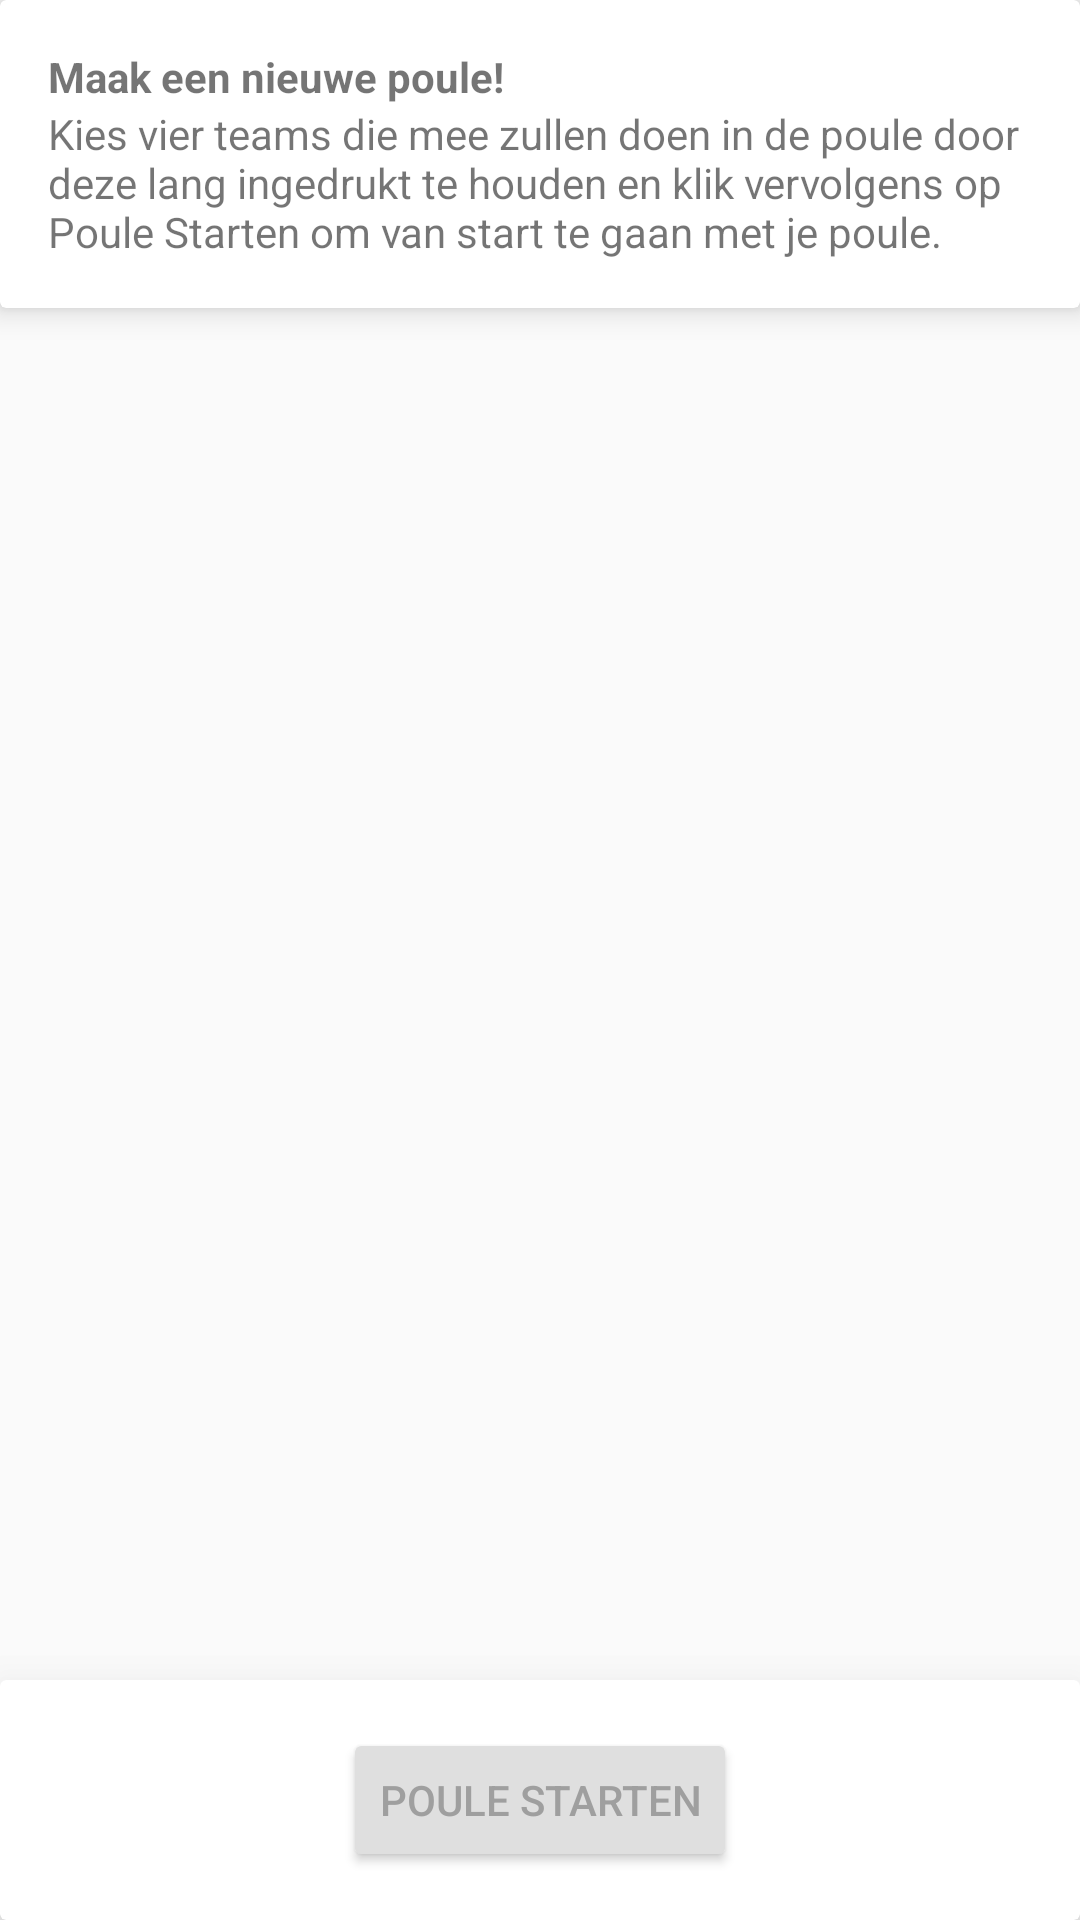

Layout XML and referenced resources for this Android screen:
<!-- AndroidManifest.xml: application theme AppTheme -->
<!-- res/layout/activity_create_poule.xml -->
<?xml version="1.0" encoding="utf-8"?>
<android.support.constraint.ConstraintLayout xmlns:android="http://schemas.android.com/apk/res/android"
    xmlns:app="http://schemas.android.com/apk/res-auto"
    xmlns:tools="http://schemas.android.com/tools"
    android:layout_width="match_parent"
    android:layout_height="match_parent"
    tools:context=".activities.CreatePouleActivity">

    <android.support.v7.widget.CardView
        android:id="@+id/header_cardview"
        android:layout_width="match_parent"
        android:layout_height="wrap_content"
        app:cardElevation="6dp"
        app:layout_constraintEnd_toEndOf="parent"
        app:layout_constraintStart_toStartOf="parent"
        app:layout_constraintTop_toTopOf="parent">

        <android.support.constraint.ConstraintLayout
            android:layout_width="match_parent"
            android:layout_height="wrap_content">

            <TextView
                android:id="@+id/poule_creation_title"
                android:layout_width="match_parent"
                android:layout_height="wrap_content"
                android:layout_marginEnd="16dp"
                android:layout_marginLeft="16dp"
                android:layout_marginRight="16dp"
                android:layout_marginStart="16dp"
                android:layout_marginTop="16dp"
                android:text="@string/create_new_poule"
                android:textSize="14sp"
                android:textStyle="bold"
                app:layout_constraintEnd_toEndOf="parent"
                app:layout_constraintHorizontal_bias="1.0"
                app:layout_constraintStart_toStartOf="parent"
                app:layout_constraintTop_toTopOf="parent" />

            <TextView
                android:id="@+id/poule_creation_desc"
                android:layout_width="match_parent"
                android:layout_height="wrap_content"
                android:layout_marginBottom="16dp"
                android:layout_marginEnd="16dp"
                android:layout_marginLeft="16dp"
                android:layout_marginRight="16dp"
                android:layout_marginStart="16dp"
                android:text="@string/create_new_poule_desc"
                app:layout_constraintBottom_toBottomOf="parent"
                app:layout_constraintEnd_toEndOf="parent"
                app:layout_constraintStart_toStartOf="parent"
                app:layout_constraintTop_toBottomOf="@+id/poule_creation_title" />
        </android.support.constraint.ConstraintLayout>

    </android.support.v7.widget.CardView>

    <android.support.v7.widget.RecyclerView
        android:id="@+id/team_selection_recyclerview"
        android:layout_width="0dp"
        android:layout_height="0dp"
        app:layout_constraintBottom_toTopOf="@+id/footer_cardview"
        app:layout_constraintEnd_toEndOf="parent"
        app:layout_constraintStart_toStartOf="parent"
        app:layout_constraintTop_toBottomOf="@+id/header_cardview" />

    <android.support.v7.widget.CardView
        android:id="@+id/footer_cardview"
        android:layout_width="match_parent"
        android:layout_height="wrap_content"
        app:cardElevation="24dp"
        app:layout_constraintBottom_toBottomOf="parent"
        app:layout_constraintEnd_toEndOf="parent"
        app:layout_constraintStart_toStartOf="parent">

        <android.support.constraint.ConstraintLayout
            android:layout_width="match_parent"
            android:layout_height="wrap_content">

            <Button
                android:id="@+id/start_poule_button_disabled"
                android:layout_width="wrap_content"
                android:layout_height="wrap_content"
                android:layout_marginBottom="16dp"
                android:layout_marginTop="16dp"
                android:clickable="false"
                android:text="@string/start_poule_btn"
                android:theme="@style/AppTheme.DisabledButton"
                app:layout_constraintBottom_toBottomOf="parent"
                app:layout_constraintEnd_toEndOf="parent"
                app:layout_constraintHorizontal_bias="0.5"
                app:layout_constraintStart_toStartOf="parent"
                app:layout_constraintTop_toTopOf="parent" />

            <Button
                android:id="@+id/start_poule_button"
                android:layout_width="wrap_content"
                android:layout_height="wrap_content"
                android:layout_marginBottom="16dp"
                android:layout_marginTop="16dp"
                android:clickable="true"
                android:focusable="true"
                android:text="@string/start_poule_btn"
                android:theme="@style/AppTheme.PrimaryButton"
                android:visibility="gone"
                app:layout_constraintBottom_toBottomOf="parent"
                app:layout_constraintEnd_toEndOf="parent"
                app:layout_constraintHorizontal_bias="0.5"
                app:layout_constraintStart_toStartOf="parent"
                app:layout_constraintTop_toTopOf="parent" />
        </android.support.constraint.ConstraintLayout>
    </android.support.v7.widget.CardView>

</android.support.constraint.ConstraintLayout>
<!-- resources referenced by this layout -->
<resources>
  <string name="create_new_poule">Maak een nieuwe poule!</string>
  <string name="create_new_poule_desc">Kies vier teams die mee zullen doen in de poule door deze lang ingedrukt te houden en klik vervolgens op Poule Starten om van start te gaan met je poule.</string>
  <string name="start_poule_btn">Poule Starten</string>
  <style name="AppTheme.DisabledButton" parent="Widget.AppCompat.Button.Borderless.Colored">
          <item name="colorButtonNormal">@color/disabledButtonBackground</item>
          <item name="android:textColor">@color/disabledButtonText</item>
      </style>
  <style name="AppTheme.PrimaryButton" parent="Widget.AppCompat.Button.Colored">
          <item name="colorButtonNormal">@color/colorPrimary</item>
          <item name="android:textColor">@android:color/white</item>
      </style>
  <style name="AppTheme" parent="Theme.AppCompat.DayNight.DarkActionBar">
          
          <item name="colorPrimary">@color/colorPrimary</item>
          <item name="colorPrimaryDark">@color/colorPrimaryDark</item>
          <item name="colorAccent">@color/colorAccent</item>
          <item name="android:textColorPrimary">@color/textPrimary</item>
          <item name="android:textColorSecondary">@color/textSecondary</item>
      </style>
  <color name="disabledButtonBackground">#DFDFDF</color>
  <color name="disabledButtonText">#9F9F9F</color>
  <color name="colorPrimary">#8BC34A</color>
  <color name="colorPrimaryDark">#689F38</color>
  <color name="colorAccent">#607d8b</color>
  <color name="textPrimary">#212121</color>
  <color name="textSecondary">#757575</color>
</resources>
